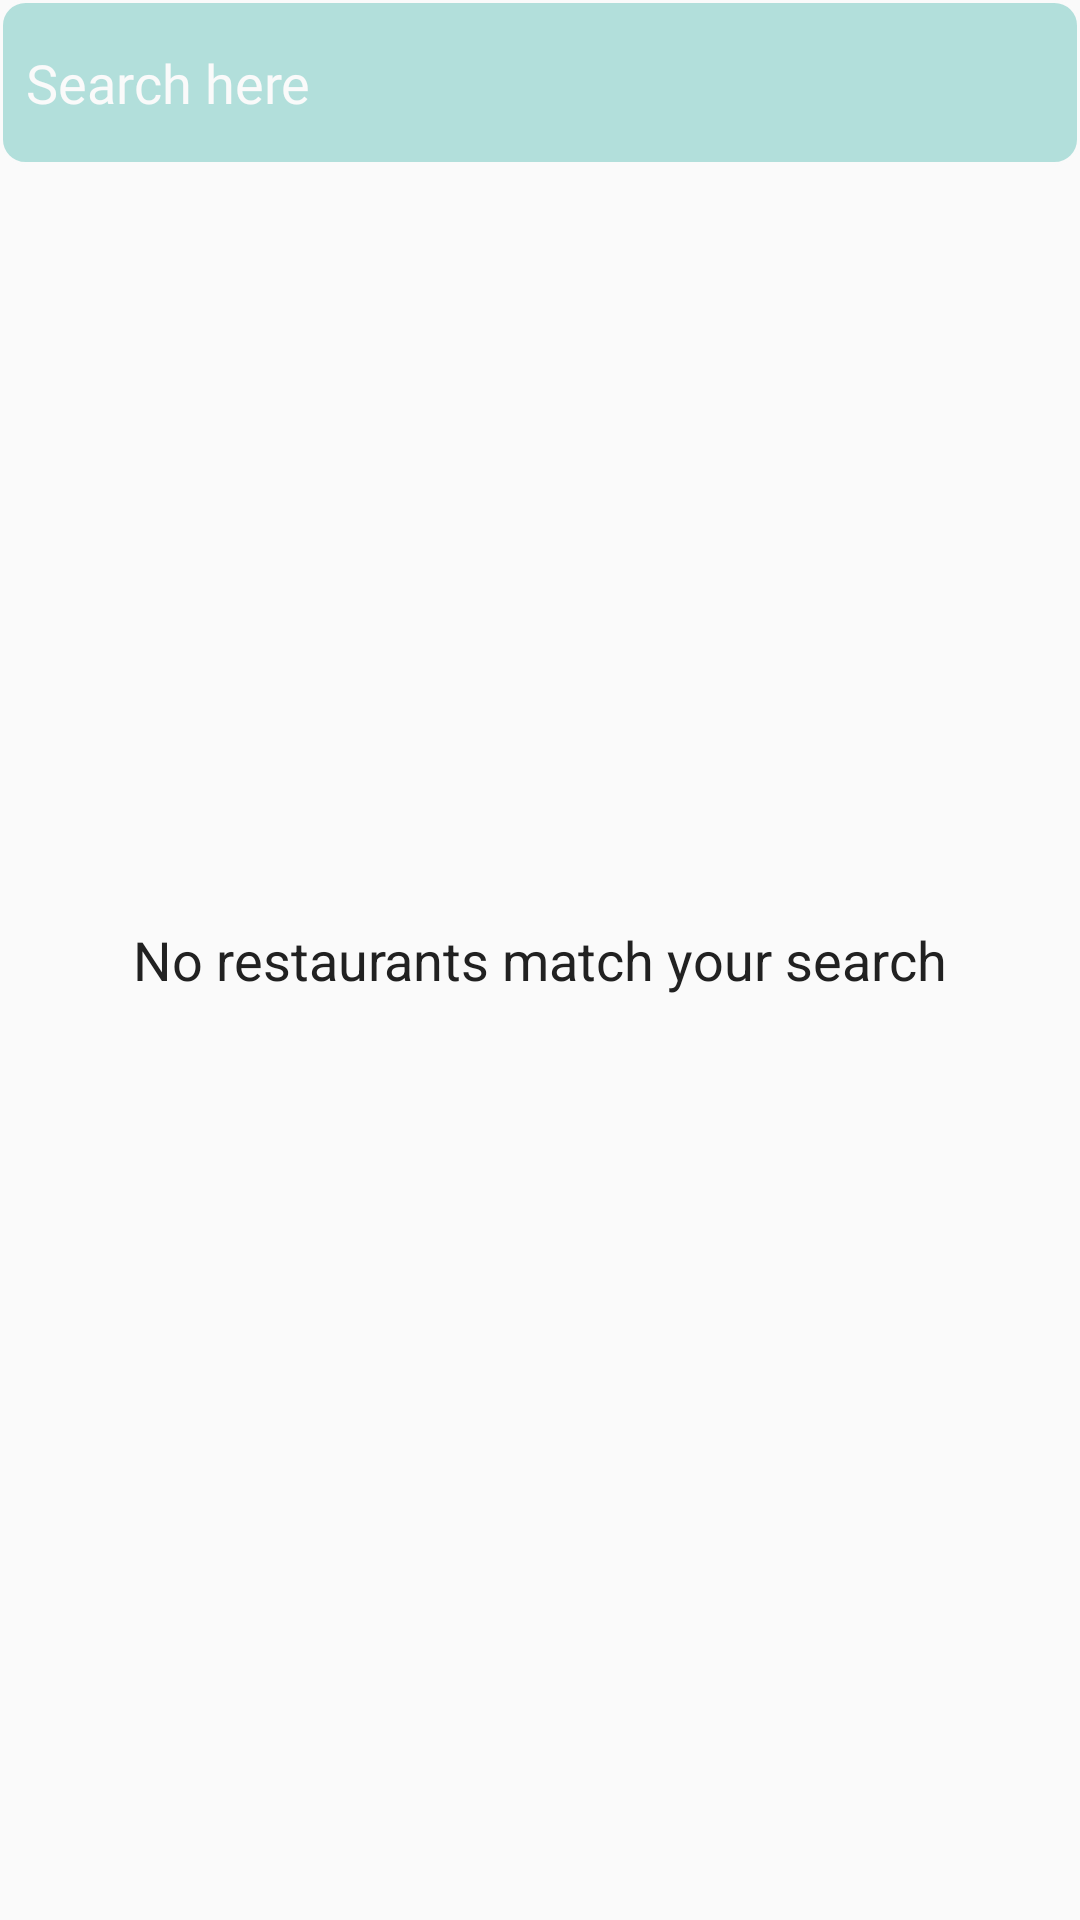

Produce the Android XML layout that renders to this screen, including the resource entries it uses.
<!-- AndroidManifest.xml: application theme AppTheme -->
<!-- res/layout/fragment_search.xml -->
<?xml version="1.0" encoding="utf-8"?>
<RelativeLayout
    xmlns:android="http://schemas.android.com/apk/res/android"
    xmlns:tools="http://schemas.android.com/tools"
    android:layout_width="match_parent"
    android:layout_height="match_parent"
    tools:context=".fragment.SearchFragment">

    <RelativeLayout
        android:id="@+id/searchprogresslayout"
        android:layout_width="match_parent"
        android:layout_height="match_parent">

        <TextView
            android:id="@+id/searchprogresstext"
            android:layout_width="wrap_content"
            android:layout_height="wrap_content"
            android:text="No restaurants match your search"
            android:textColor="@color/black"
            android:textSize="18sp"
            android:layout_centerInParent="true"/>

    </RelativeLayout>

    <EditText
        android:id="@+id/edtxtsearch"
        android:layout_width="match_parent"
        android:layout_height="55dp"
        android:background="@drawable/searchview"
        android:hint="  Search here"
        android:textColorHint="@color/white"
        android:textColor="@color/white"
        android:fontFamily="@font/ubuntu_light"
        android:layout_marginBottom="8dp"
        android:cursorVisible="true"
        android:drawableLeft="@drawable/ic_icon_search"
        android:drawableTint="@color/white"/>

    <androidx.recyclerview.widget.RecyclerView
        android:id="@+id/recyclersearch"
        android:layout_width="match_parent"
        android:layout_height="wrap_content"
        android:layout_marginTop="15dp"
        android:layout_marginLeft="13dp"
        android:layout_marginRight="13dp"
        android:layout_below="@id/edtxtsearch"/>


</RelativeLayout>
<!-- resources referenced by this layout -->
<resources>
  <color name="black">#212121</color>
  <color name="white">#fafafa</color>
  <!-- drawable searchview (drawable) -->
  <?xml version="1.0" encoding="utf-8"?>
  <shape xmlns:android="http://schemas.android.com/apk/res/android">
  
      <stroke
          android:width="1dp"
          android:color="@color/white">
      </stroke>
  
      <corners
          android:radius="8dp"/>
  
      <solid
          android:color="#b2dfdb"/>
  
  </shape>
  <style name="AppTheme" parent="Theme.AppCompat.Light.DarkActionBar">
          
          <item name="colorPrimary">@color/colorPrimary</item>
          <item name="colorPrimaryDark">@color/colorPrimaryDark</item>
          <item name="colorAccent">@color/colorAccent</item>
      </style>
  <color name="colorPrimary">#00695c</color>
  <color name="colorPrimaryDark">#212121</color>
  <color name="colorAccent">#00897b</color>
</resources>
